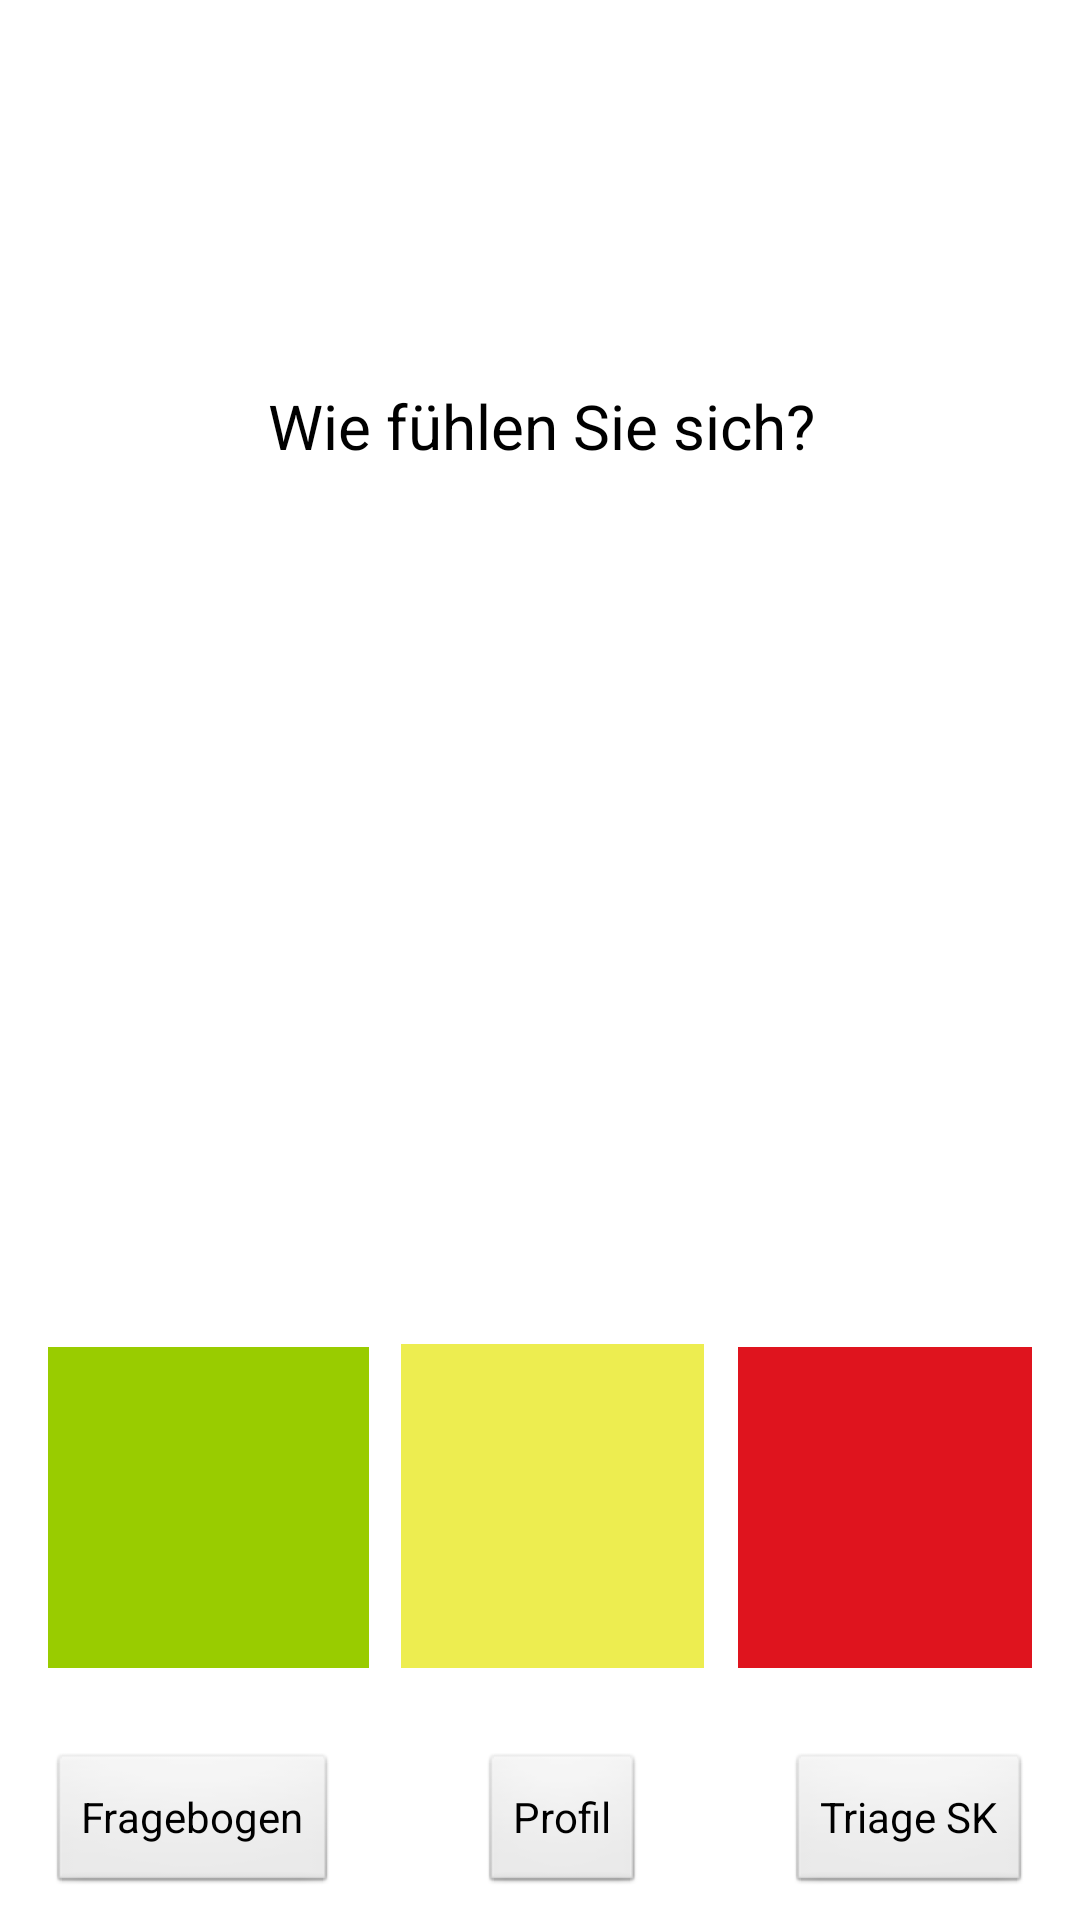

Reconstruct the res/layout file that produces this screen, plus the resources it refers to.
<!-- AndroidManifest.xml: application theme AppTheme -->
<!-- res/layout/gefuehle.xml -->
<?xml version="1.0" encoding="utf-8"?>
<android.support.constraint.ConstraintLayout
    xmlns:android="http://schemas.android.com/apk/res/android"
    xmlns:app="http://schemas.android.com/apk/res-auto"
    xmlns:tools="http://schemas.android.com/tools"
    android:layout_width="match_parent"
    android:layout_height="match_parent">

    <TextView
        android:id="@+id/textView8"
        android:layout_width="wrap_content"
        android:layout_height="wrap_content"
        android:layout_marginEnd="8dp"
        android:layout_marginStart="8dp"
        android:layout_marginTop="128dp"
        android:text="Wie fühlen Sie sich?"
        android:textAppearance="@style/ProfileTextView"
        app:layout_constraintEnd_toEndOf="parent"
        app:layout_constraintHorizontal_bias="0.503"
        app:layout_constraintStart_toStartOf="parent"
        app:layout_constraintTop_toTopOf="parent"
        tools:ignore="MissingConstraints" />

    <Button
        android:id="@+id/greenBtn"
        android:layout_width="107dp"
        android:layout_height="107dp"
        android:layout_marginBottom="28dp"
        android:layout_marginStart="16dp"
        android:background="@android:color/holo_green_light"
        android:onClick="onClickListener"
        android:textColor="@android:color/holo_green_light"
        app:layout_constraintBottom_toTopOf="@+id/questionnaireBTN"
        app:layout_constraintStart_toStartOf="parent"
        tools:ignore="MissingConstraints" />

    <Button
        android:id="@+id/yellowBtn"
        android:layout_width="101dp"
        android:layout_height="108dp"
        android:layout_marginBottom="28dp"
        android:layout_marginEnd="8dp"
        android:layout_marginStart="8dp"
        android:background="@color/colorPrimaryDark"
        android:onClick="onClickListener"
        app:layout_constraintBottom_toTopOf="@+id/questionnaireBTN"
        app:layout_constraintEnd_toStartOf="@+id/redBtn"
        app:layout_constraintHorizontal_bias="0.421"
        app:layout_constraintStart_toEndOf="@+id/greenBtn"
        tools:ignore="MissingConstraints" />

    <Button
        android:id="@+id/redBtn"
        android:layout_width="98dp"
        android:layout_height="107dp"
        android:layout_marginBottom="28dp"
        android:layout_marginEnd="16dp"
        android:background="@color/colorAccent"
        android:onClick="onClickListener"
        app:layout_constraintBottom_toTopOf="@+id/evaliuationBTN"
        app:layout_constraintEnd_toEndOf="parent"
        tools:ignore="MissingConstraints" />

    <Button
        android:id="@+id/questionnaireBTN"
        android:layout_width="wrap_content"
        android:layout_height="wrap_content"
        android:layout_marginBottom="8dp"
        android:layout_marginStart="16dp"
        android:onClick="onClickListener"
        android:text="@string/questionnaireBTNSTR"
        app:layout_constraintBottom_toBottomOf="parent"
        app:layout_constraintStart_toStartOf="parent" />

    <Button
        android:id="@+id/evaliuationBTN"
        android:layout_width="wrap_content"
        android:layout_height="wrap_content"
        android:layout_marginBottom="8dp"
        android:layout_marginEnd="16dp"
        android:onClick="onClickListener"
        android:text="@string/evaliuationBTNSTR"
        app:layout_constraintBottom_toBottomOf="parent"
        app:layout_constraintEnd_toEndOf="parent" />

    <Button
        android:id="@+id/weiterBtn"
        android:layout_width="wrap_content"
        android:layout_height="wrap_content"
        android:layout_marginBottom="8dp"
        android:layout_marginEnd="8dp"
        android:layout_marginStart="8dp"
        android:onClick="menüButtonEventHandler"
        android:text="Profil"
        app:layout_constraintBottom_toBottomOf="parent"
        app:layout_constraintEnd_toStartOf="@+id/evaliuationBTN"
        app:layout_constraintStart_toEndOf="@+id/questionnaireBTN" />

</android.support.constraint.ConstraintLayout>
<!-- resources referenced by this layout -->
<resources>
  <color name="colorAccent">#df141e</color>
  <color name="colorPrimaryDark">#eded50</color>
  <string name="evaliuationBTNSTR">Triage SK</string>
  <string name="questionnaireBTNSTR">Fragebogen</string>
  <style name="ProfileTextView" parent="android:TextAppearance">
          <item name="android:textColor">@color/DefaultTextColor</item>
          <item name="android:textSize">10pt</item>
          <item name="android:layout_width">wrap_content</item>
          <item name="android:layout_height">wrap_content</item>
          <item name="android:layout_margin">16dp</item>
          <item name="layout_constraintLeft_toLeftOf">parent</item>
      </style>
  <style name="AppTheme" parent="android:Theme.Light">
          
  
  
      </style>
  <color name="DefaultTextColor">#000000</color>
</resources>
